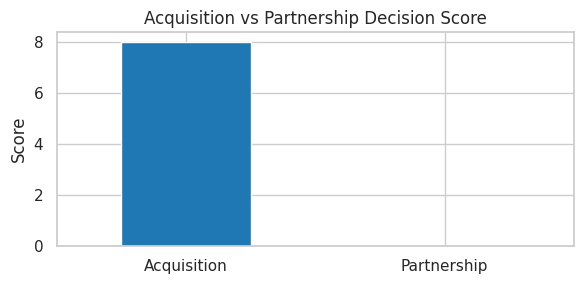
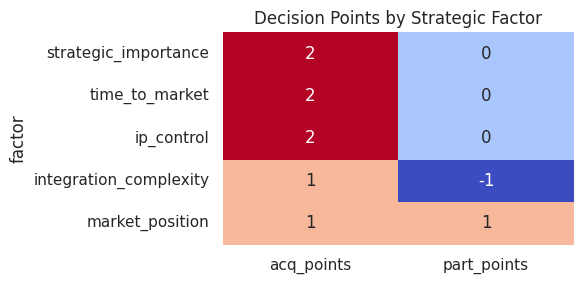
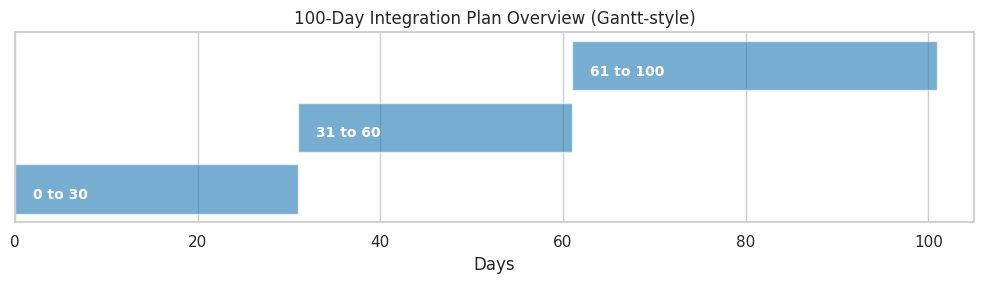

These charts were generated, in order, by the following Python code:
# ===============================================================
# Partnership vs Acquisition Decision Framework + Integration Plan Visualization
# ===============================================================

import numpy as np
import pandas as pd
import matplotlib.pyplot as plt
import seaborn as sns

sns.set(style="whitegrid")


# ===============================================================
# 1. Partnership vs Acquisition Decision Framework
# ===============================================================
class PartnershipVsAcquisition:
    """Evaluate strategic choice between partnership and acquisition."""

    def __init__(self):
        """Define the decision framework and criteria."""
        self.decision_framework = {
            'strategic_importance': {
                'question': 'How critical is this capability to our long-term strategy?',
                'acquisition_threshold': 'Core to competitive advantage',
                'partnership_threshold': 'Complementary but not essential'
            },
            'time_to_market': {
                'question': 'How quickly do we need this capability?',
                'acquisition_threshold': 'Immediate need (<12 months)',
                'partnership_threshold': 'Can wait 18-24 months'
            },
            'ip_control': {
                'question': 'Do we need exclusive control of the IP?',
                'acquisition_threshold': 'Must own the IP',
                'partnership_threshold': 'Can license or share IP'
            },
            'integration_complexity': {
                'question': 'How difficult is integration?',
                'acquisition_threshold': 'Moderate complexity acceptable',
                'partnership_threshold': 'High complexity or cultural mismatch'
            },
            'market_position': {
                'question': 'What is the target company market position?',
                'acquisition_threshold': 'Emerging leader in niche',
                'partnership_threshold': 'Established player too expensive to acquire'
            }
        }

    # ---------------------------------------------------------------
    # Evaluation Logic
    # ---------------------------------------------------------------
    def evaluate_strategy(self, capability_assessment):
        """Score and compare partnership vs acquisition options."""
        acquisition_score = 0
        partnership_score = 0

        # Scoring rules
        scoring = {
            'strategic_importance': {'acquisition': 2, 'partnership': 0},
            'time_to_market': {'acquisition': 2, 'partnership': 0},
            'ip_control': {'acquisition': 2, 'partnership': 0},
            'integration_complexity': {'acquisition': -1, 'partnership': 1},
            'market_position': {'acquisition': 1, 'partnership': 1}
        }

        per_factor = []
        for factor, assessment in capability_assessment.items():
            if assessment == 'acquisition_aligned':
                acq_points = scoring[factor]['acquisition']
                part_points = scoring[factor]['partnership']
            elif assessment == 'partnership_aligned':
                acq_points = scoring[factor]['partnership']
                part_points = scoring[factor]['acquisition']
            else:
                acq_points = 0
                part_points = 0

            acquisition_score += acq_points
            partnership_score += part_points

            per_factor.append({
                'factor': factor,
                'assessment': assessment,
                'acq_points': acq_points,
                'part_points': part_points
            })

        per_df = pd.DataFrame(per_factor)
        decision = "ACQUISITION" if acquisition_score > partnership_score else "STRATEGIC PARTNERSHIP"
        return decision, acquisition_score, partnership_score, per_df

    # ---------------------------------------------------------------
    # Visualization Methods
    # ---------------------------------------------------------------
    def plot_decision_bar(self, acq_score, part_score):
        """Simple bar comparison of acquisition vs partnership total scores."""
        fig, ax = plt.subplots(figsize=(6, 3))
        df = pd.DataFrame({'Score': [acq_score, part_score]}, index=['Acquisition', 'Partnership'])
        df.plot(kind='bar', legend=False, ax=ax, color=['tab:blue', 'tab:orange'])
        ax.set_ylabel('Score')
        ax.set_title('Acquisition vs Partnership Decision Score')
        plt.xticks(rotation=0)
        plt.tight_layout()
        return fig

    def plot_decision_matrix(self, per_df):
        """Heatmap showing factor-by-factor points for each option."""
        pivot = per_df.set_index('factor')[['acq_points', 'part_points']]
        fig, ax = plt.subplots(figsize=(6, max(2, 0.6 * len(pivot))))
        sns.heatmap(pivot, annot=True, fmt=".0f", cmap='coolwarm', ax=ax, cbar=False)
        ax.set_title('Decision Points by Strategic Factor')
        plt.tight_layout()
        return fig


# ===============================================================
# 2. Integration Plan Visualization (100-Day Gantt-like Chart)
# ===============================================================
def plot_integration_gantt(plan):
    """
    Display a simple horizontal timeline (Day 0–100) for integration activities.
    Each phase is represented by a colored bar.
    """
    # Define day ranges for each phase
    mapping = {'day_0_30': (0, 30), 'day_31_60': (31, 60), 'day_61_100': (61, 100)}

    fig, ax = plt.subplots(figsize=(10, 3))
    y = 0

    for key, tasks in plan.items():
        start, end = mapping[key]
        ax.broken_barh([(start, end - start + 1)], (y, 0.8), facecolors='tab:blue', alpha=0.6)
        ax.text(start + 2, y + 0.3, key.replace('day_', '').replace('_', ' to '),
                va='center', color='white', fontsize=10, fontweight='bold')
        y += 1

    ax.set_xlabel('Days')
    ax.set_yticks([])
    ax.set_xlim(0, 105)
    ax.set_title('100-Day Integration Plan Overview (Gantt-style)')
    plt.tight_layout()
    return fig


# ===============================================================
# Example Execution
# ===============================================================
if __name__ == "__main__":
    # --- Evaluate a Capability (Edge AI Example) ---
    edge_ai_assessment = {
        'strategic_importance': 'acquisition_aligned',
        'time_to_market': 'acquisition_aligned',
        'ip_control': 'acquisition_aligned',
        'integration_complexity': 'partnership_aligned',
        'market_position': 'acquisition_aligned'
    }

    advisor = PartnershipVsAcquisition()
    recommendation, acq_score, part_score, per_df = advisor.evaluate_strategy(edge_ai_assessment)

    print("\n--- Strategic Evaluation: Edge AI Capability ---")
    print(f"Recommendation: {recommendation}")
    print(f"Acquisition Score: {acq_score}")
    print(f"Partnership Score: {part_score}\n")
    print(per_df)

    # Visualize Decision Outcome
    fig1 = advisor.plot_decision_bar(acq_score, part_score)
    fig2 = advisor.plot_decision_matrix(per_df)

    # --- Integration Plan Visualization ---
    integration_plan = {
        'day_0_30': [
            'Form joint integration team',
            'Align on combined product roadmap',
            'Begin technology integration',
            'Communicate with customers'
        ],
        'day_31_60': [
            'Integrate key algorithms into AI Controller',
            'Cross-train engineering teams',
            'Develop joint go-to-market materials',
            'Identify quick-win customer deployments'
        ],
        'day_61_100': [
            'Launch first integrated product release',
            'Achieve first joint customer success',
            'Measure integration KPIs',
            'Refine long-term integration plan'
        ]
    }

    fig3 = plot_integration_gantt(integration_plan)

    # Show all plots
    plt.show()
